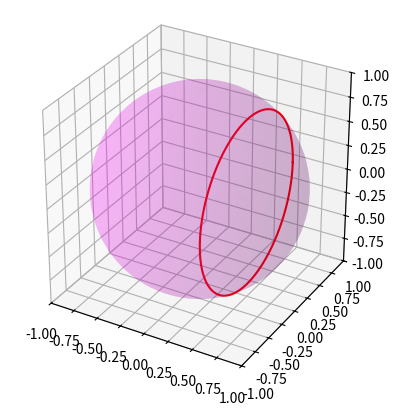

Write the Python code that produced this figure.
import numpy as np
import matplotlib.pyplot as plt
from mpl_toolkits.mplot3d import Axes3D

# Choose a phi != pi/2
phi = np.pi/3  

# Parametric equations for the circle
theta = np.linspace(0, 2*np.pi, 100)
phi = phi * np.ones_like(theta)

xs = np.cos(theta) * np.sin(phi) 
ys = np.sin(theta) * np.sin(phi)
zs = np.cos(phi)

# Plot sphere and circle
fig = plt.figure()
ax = fig.add_subplot(111, projection='3d')

u = np.linspace(0, 2 * np.pi, 100)
v = np.linspace(0, np.pi, 100)

x = np.outer(np.cos(u), np.sin(v))
y = np.outer(np.sin(u), np.sin(v))
z = np.outer(np.ones(np.size(u)), np.cos(v))

ax.plot_surface(x, y, z, color='magenta', alpha=0.15)
#Коло
ax.plot(zs, xs, ys, c='red')

ax.set_xlim(-1,1)
ax.set_ylim(-1,1) 
ax.set_zlim(-1,1)
ax.set_box_aspect([2, 2, 2])

plt.show()